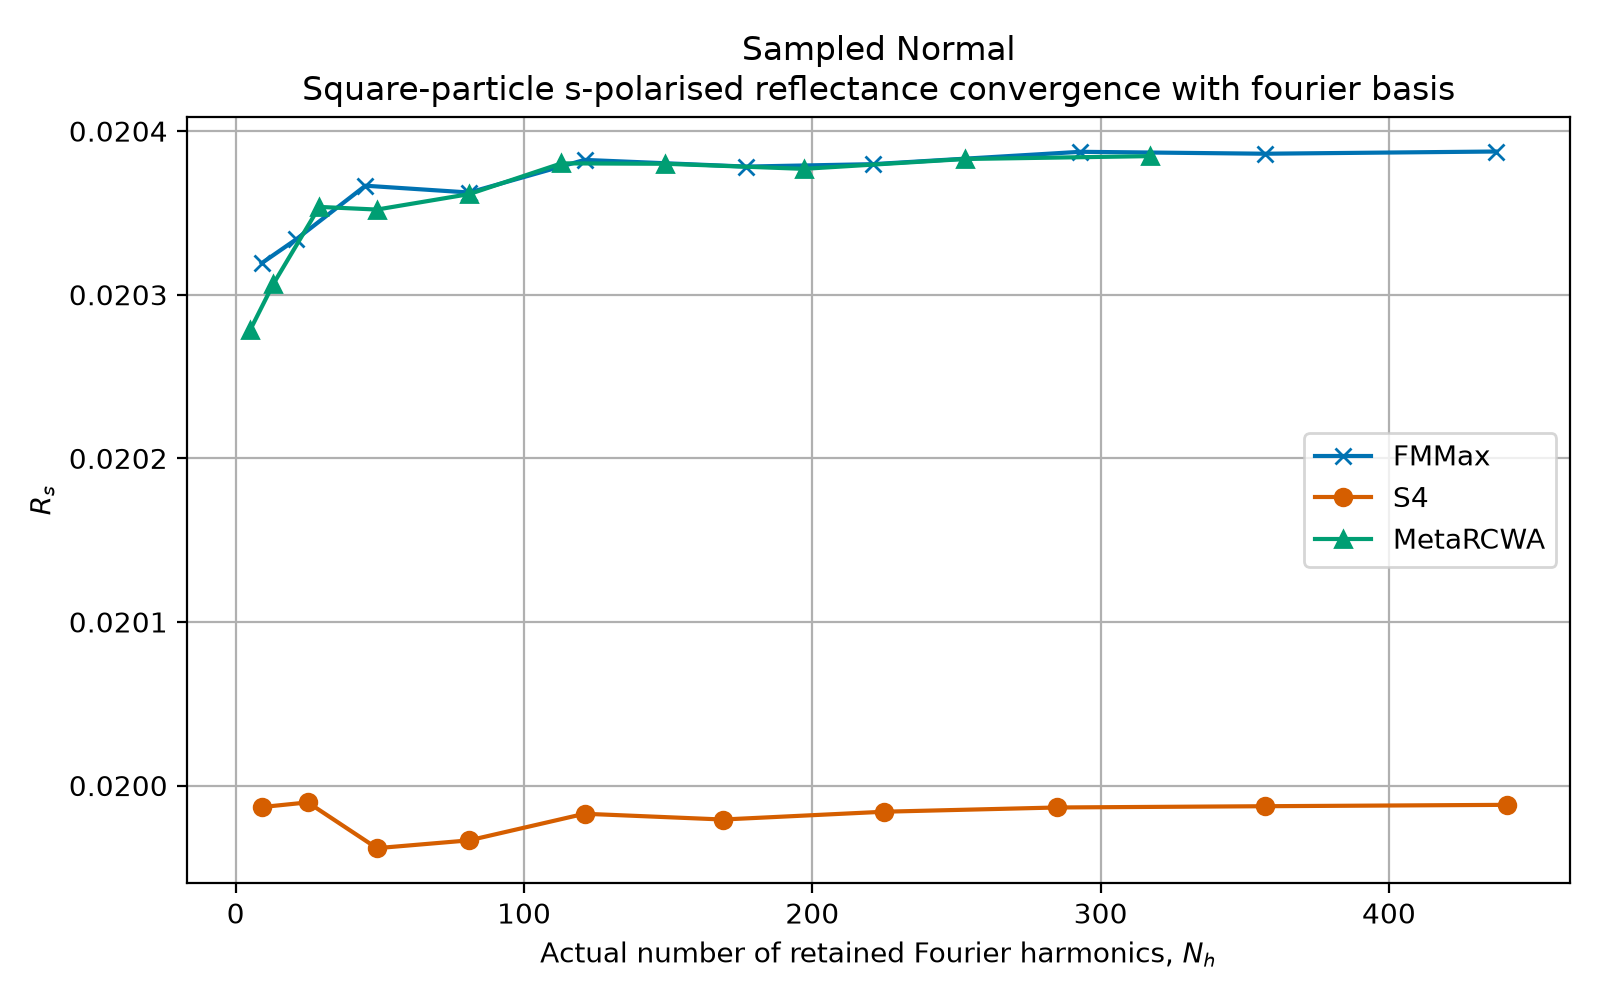

Values plotted in this chart, from the file beside it:
study, backend, m, n, nx, ny, requested_orders, actual_orders, Rs, Rp, Ts, Tp, formulation_settings
Sampled Normal, fmmax, 1, 1, 96, 96, 9, 9, 0.02032, 0.02032, 0.9797, 0.9797, {"formulation": "normal"}
Sampled Normal, s4, 1, 1, 96, 96, 9, 9, 0.01999, 0.01999, 0.98, 0.98, {"discretization_resolution": 8, "discre…
Sampled Normal, metarcwa, 1, 1, 96, 96, 9, 5, 0.02028, 0.02028, 0.9797, 0.9797, {"factorization": {"alpha": 1.0, "beta":…
Sampled Normal, fmmax, 2, 2, 96, 96, 25, 21, 0.02033, 0.02033, 0.9797, 0.9797, {"formulation": "normal"}
Sampled Normal, s4, 2, 2, 96, 96, 25, 25, 0.01999, 0.01999, 0.98, 0.98, {"discretization_resolution": 8, "discre…
Sampled Normal, metarcwa, 2, 2, 96, 96, 25, 13, 0.02031, 0.02031, 0.9797, 0.9797, {"factorization": {"alpha": 1.0, "beta":…
Sampled Normal, fmmax, 3, 3, 96, 96, 49, 45, 0.02037, 0.02037, 0.9796, 0.9796, {"formulation": "normal"}
Sampled Normal, s4, 3, 3, 96, 96, 49, 49, 0.01996, 0.01996, 0.98, 0.98, {"discretization_resolution": 8, "discre…
Sampled Normal, metarcwa, 3, 3, 96, 96, 49, 29, 0.02035, 0.02035, 0.9796, 0.9796, {"factorization": {"alpha": 1.0, "beta":…
Sampled Normal, fmmax, 4, 4, 96, 96, 81, 81, 0.02036, 0.02036, 0.9796, 0.9796, {"formulation": "normal"}
Sampled Normal, s4, 4, 4, 96, 96, 81, 81, 0.01997, 0.01997, 0.98, 0.98, {"discretization_resolution": 8, "discre…
Sampled Normal, metarcwa, 4, 4, 96, 96, 81, 49, 0.02035, 0.02035, 0.9796, 0.9796, {"factorization": {"alpha": 1.0, "beta":…
Sampled Normal, fmmax, 5, 5, 96, 96, 121, 121, 0.02038, 0.02038, 0.9796, 0.9796, {"formulation": "normal"}
Sampled Normal, s4, 5, 5, 96, 96, 121, 121, 0.01998, 0.01998, 0.98, 0.98, {"discretization_resolution": 8, "discre…
Sampled Normal, metarcwa, 5, 5, 96, 96, 121, 81, 0.02036, 0.02036, 0.9796, 0.9796, {"factorization": {"alpha": 1.0, "beta":…
Sampled Normal, fmmax, 6, 6, 96, 96, 169, 177, 0.02038, 0.02038, 0.9796, 0.9796, {"formulation": "normal"}
Sampled Normal, s4, 6, 6, 96, 96, 169, 169, 0.01998, 0.01998, 0.98, 0.98, {"discretization_resolution": 8, "discre…
Sampled Normal, metarcwa, 6, 6, 96, 96, 169, 113, 0.02038, 0.02038, 0.9796, 0.9796, {"factorization": {"alpha": 1.0, "beta":…
Sampled Normal, fmmax, 7, 7, 96, 96, 225, 221, 0.02038, 0.02038, 0.9796, 0.9796, {"formulation": "normal"}
Sampled Normal, s4, 7, 7, 96, 96, 225, 225, 0.01998, 0.01998, 0.98, 0.98, {"discretization_resolution": 8, "discre…
Sampled Normal, metarcwa, 7, 7, 96, 96, 225, 149, 0.02038, 0.02038, 0.9796, 0.9796, {"factorization": {"alpha": 1.0, "beta":…
Sampled Normal, fmmax, 8, 8, 96, 96, 289, 293, 0.02039, 0.02039, 0.9796, 0.9796, {"formulation": "normal"}
Sampled Normal, s4, 8, 8, 96, 96, 289, 285, 0.01999, 0.01999, 0.98, 0.98, {"discretization_resolution": 8, "discre…
Sampled Normal, metarcwa, 8, 8, 96, 96, 289, 197, 0.02038, 0.02038, 0.9796, 0.9796, {"factorization": {"alpha": 1.0, "beta":…
Sampled Normal, fmmax, 9, 9, 96, 96, 361, 357, 0.02039, 0.02039, 0.9796, 0.9796, {"formulation": "normal"}
Sampled Normal, s4, 9, 9, 96, 96, 361, 357, 0.01999, 0.01999, 0.98, 0.98, {"discretization_resolution": 8, "discre…
Sampled Normal, metarcwa, 9, 9, 96, 96, 361, 253, 0.02038, 0.02038, 0.9796, 0.9796, {"factorization": {"alpha": 1.0, "beta":…
Sampled Normal, fmmax, 10, 10, 96, 96, 441, 437, 0.02039, 0.02039, 0.9796, 0.9796, {"formulation": "normal"}
Sampled Normal, s4, 10, 10, 96, 96, 441, 441, 0.01999, 0.01999, 0.98, 0.98, {"discretization_resolution": 8, "discre…
Sampled Normal, metarcwa, 10, 10, 96, 96, 441, 317, 0.02038, 0.02038, 0.9796, 0.9796, {"factorization": {"alpha": 1.0, "beta":…
